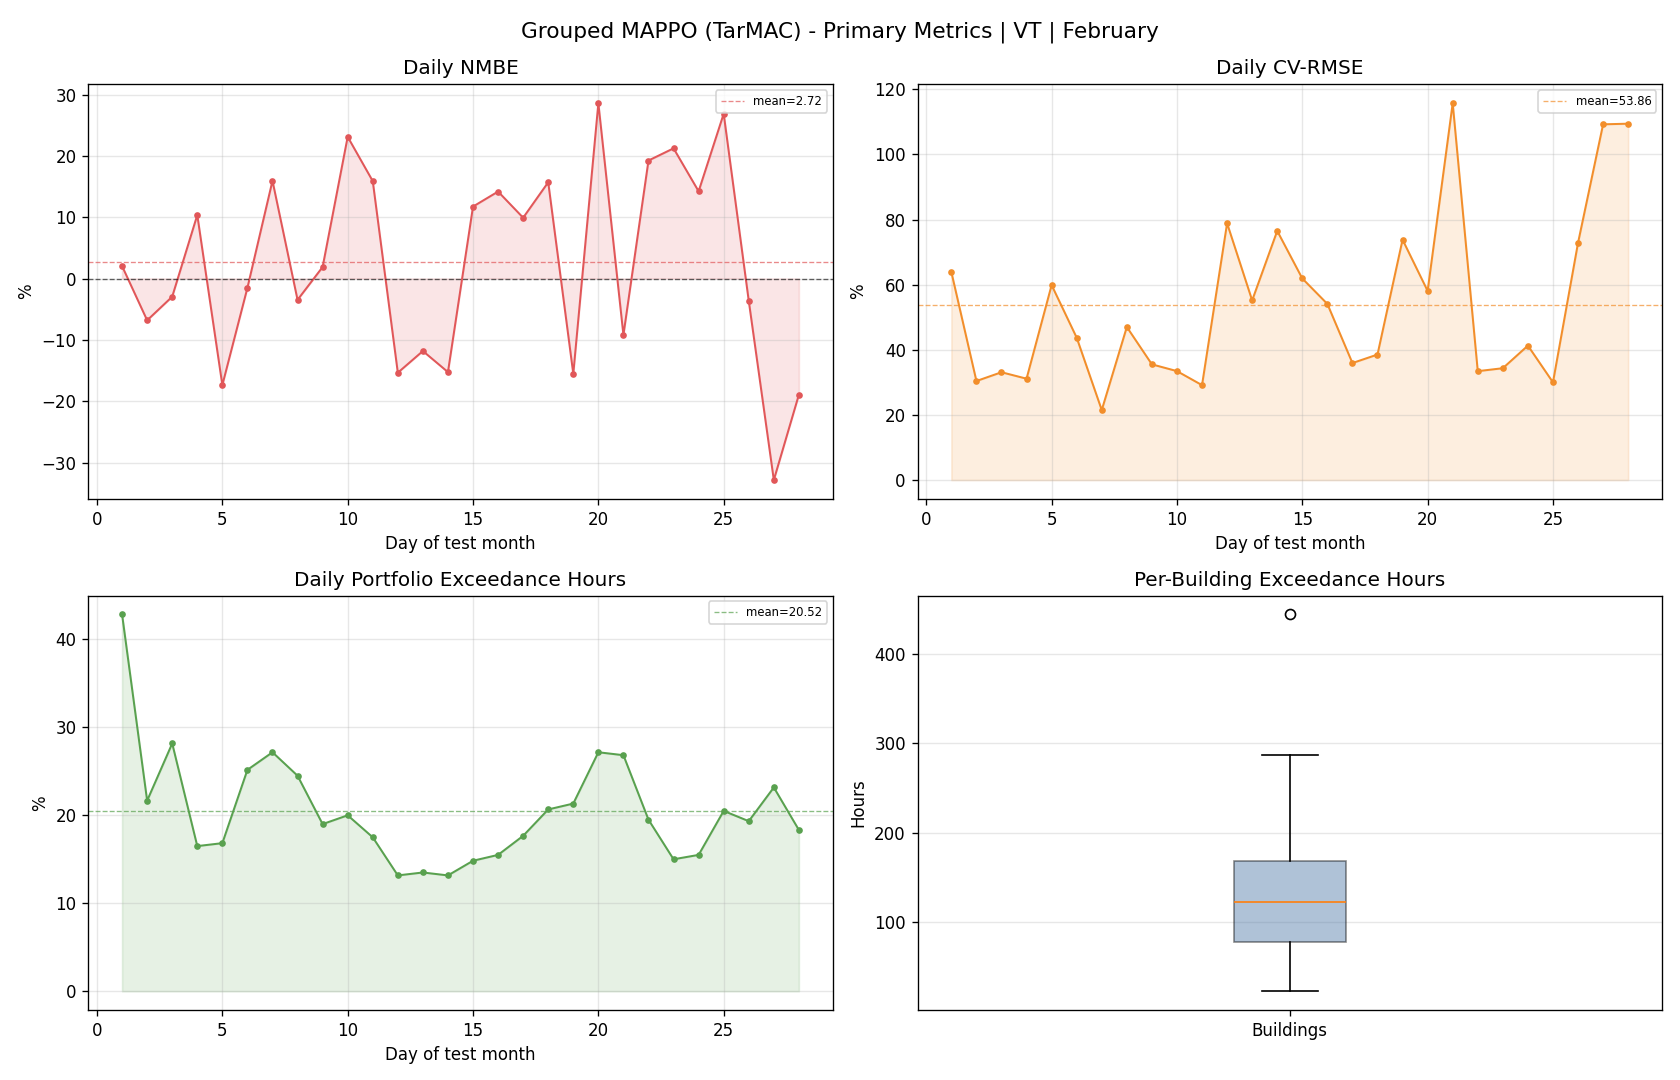

Values plotted in this chart, from the file beside it:
day, reference_mean, actual_mean, actual_energy, reference_energy, nmbe_pct, cv_rmse_pct, rmse, temperature_exceedance_hours_total, temperature_exceedance_pct_portfolio
1, 89.76, 91.59, 2198, 2154, 2.034, 63.9, 57.36, 257.0, 42.83
2, 177.2, 165.2, 3964, 4253, -6.811, 30.41, 53.9, 130.0, 21.67
3, 181.2, 175.9, 4221, 4350, -2.955, 33.11, 60.01, 169.0, 28.17
4, 113.8, 125.6, 3014, 2731, 10.36, 31.13, 35.42, 99.0, 16.5
5, 131.9, 109, 2616, 3166, -17.37, 59.88, 79, 101.0, 16.83
6, 139.1, 137, 3288, 3339, -1.517, 43.72, 60.82, 151.0, 25.17
7, 159.6, 185, 4441, 3831, 15.94, 21.49, 34.3, 163.0, 27.17
8, 151.7, 146.4, 3514, 3640, -3.472, 47.01, 71.29, 147.0, 24.5
9, 147.2, 150, 3600, 3534, 1.88, 35.53, 52.32, 114.0, 19.0
10, 112.3, 138.3, 3319, 2696, 23.1, 33.46, 37.58, 120.0, 20.0
11, 116.7, 135.2, 3245, 2800, 15.89, 29.15, 34, 105.0, 17.5
12, 99.91, 84.58, 2030, 2398, -15.35, 78.87, 78.8, 79.0, 13.17
13, 131.3, 115.8, 2779, 3152, -11.82, 55.17, 72.45, 81.0, 13.5
14, 95.55, 80.98, 1944, 2293, -15.25, 76.51, 73.11, 79.0, 13.17
15, 67.19, 75.08, 1802, 1613, 11.74, 61.92, 41.6, 89.0, 14.83
16, 79.35, 90.6, 2174, 1904, 14.18, 54.1, 42.92, 93.0, 15.5
17, 121.9, 134, 3216, 2926, 9.916, 35.93, 43.81, 106.0, 17.67
18, 95.24, 110.2, 2645, 2286, 15.7, 38.55, 36.71, 124.0, 20.67
19, 80.83, 68.28, 1639, 1940, -15.53, 73.82, 59.67, 128.0, 21.33
20, 53.55, 68.86, 1653, 1285, 28.58, 58.09, 31.11, 163.0, 27.17
21, 47.08, 42.75, 1026, 1130, -9.203, 115.7, 54.49, 161.0, 26.83
22, 110.1, 131.3, 3150, 2642, 19.24, 33.44, 36.81, 117.0, 19.5
23, 112.2, 136, 3264, 2693, 21.23, 34.35, 38.53, 90.0, 15.0
24, 81.95, 93.61, 2247, 1967, 14.22, 41.29, 33.84, 93.0, 15.5
25, 96.21, 122.1, 2929, 2309, 26.86, 30.01, 28.87, 123.0, 20.5
26, 70.88, 68.31, 1639, 1701, -3.635, 72.85, 51.64, 116.0, 19.33
27, 71.44, 47.97, 1151, 1714, -32.84, 109.3, 78.05, 139.0, 23.17
28, 55.66, 45.13, 1083, 1336, -18.93, 109.5, 60.93, 110.0, 18.33
